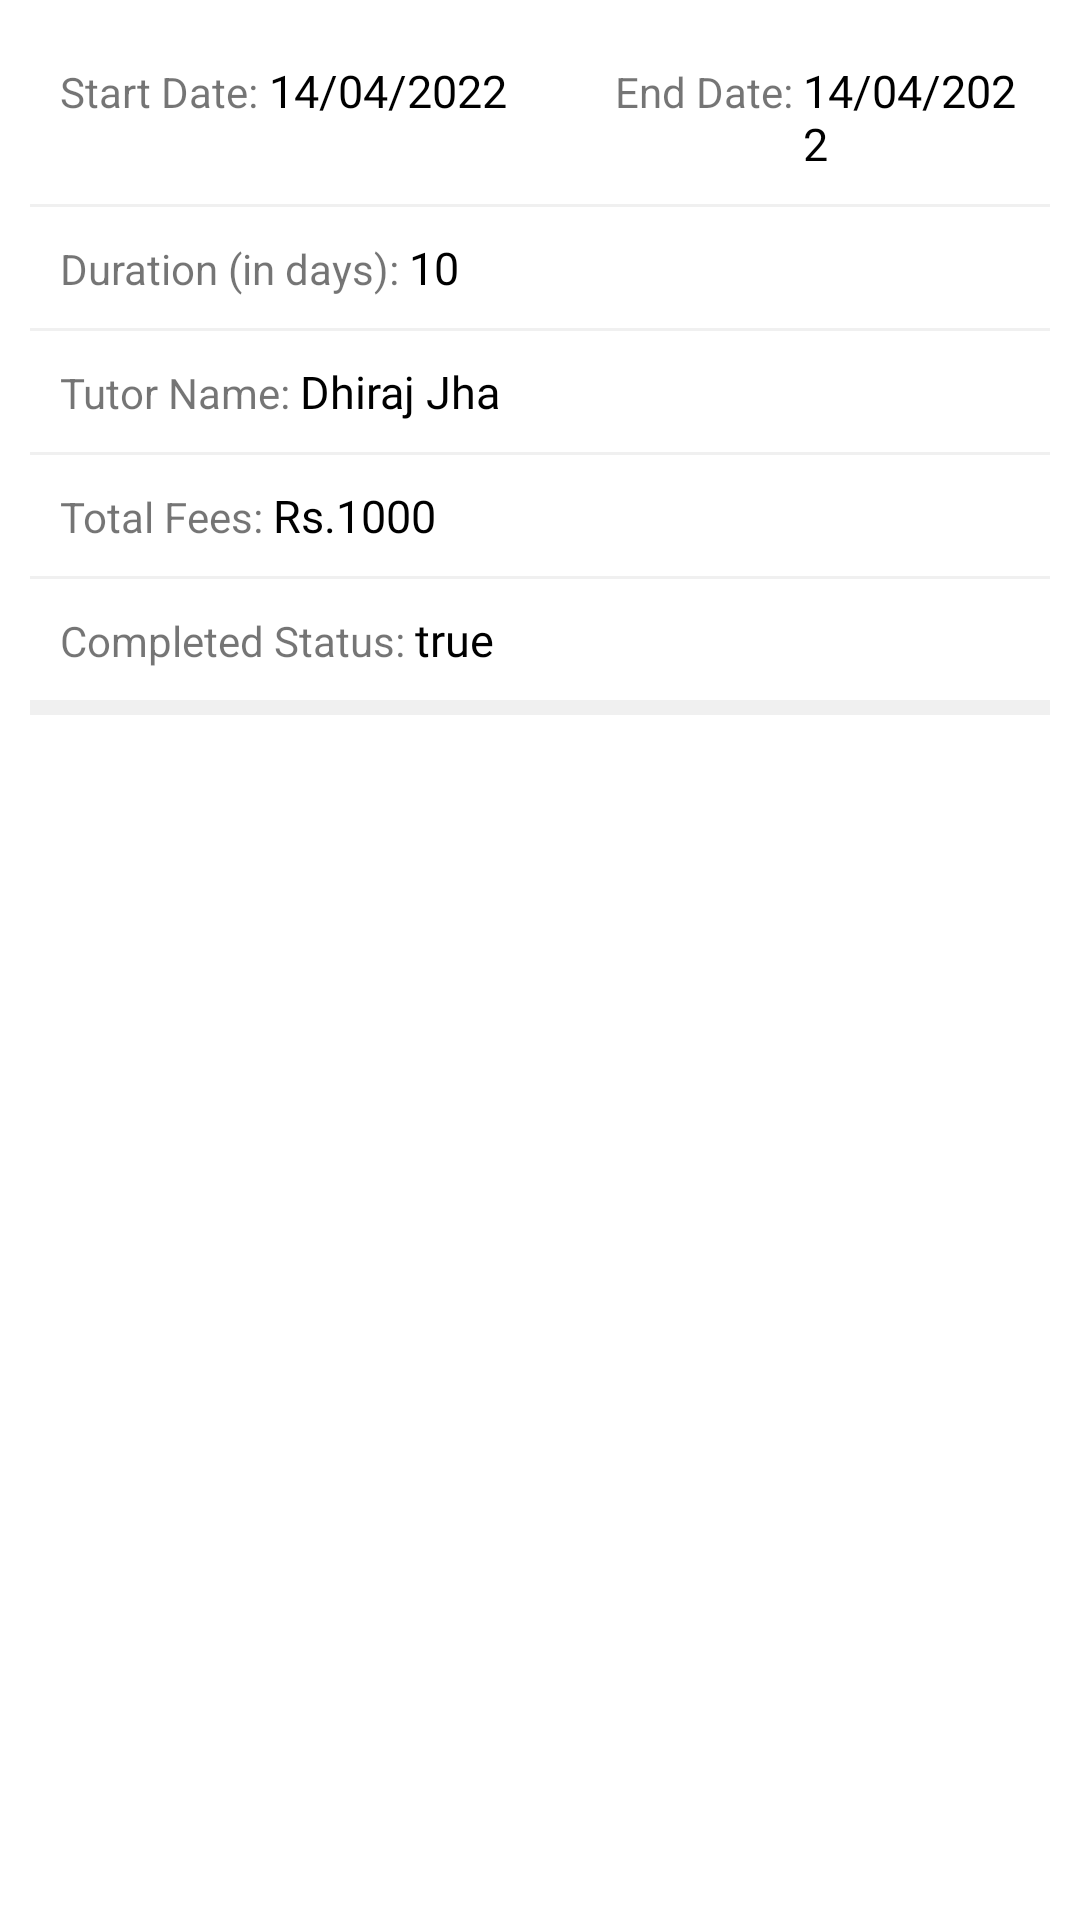

Write the Android layout XML for this screen, with the resource values it uses.
<!-- AndroidManifest.xml: application theme Theme.ProjectII -->
<!-- res/layout/view_session_history.xml -->
<?xml version="1.0" encoding="utf-8"?>
<LinearLayout xmlns:android="http://schemas.android.com/apk/res/android"
    android:layout_width="match_parent"
    android:layout_height="wrap_content"
    android:padding="10dp"
    android:orientation="vertical">

    <LinearLayout
        android:layout_width="match_parent"
        android:layout_height="wrap_content"
        android:padding="10dp"
        android:orientation="horizontal">

        <TextView
            android:layout_width="wrap_content"
            android:layout_height="wrap_content"
            android:text="Start Date: " />

        <TextView
            android:id="@+id/start_date"
            android:layout_width="wrap_content"
            android:layout_height="wrap_content"
            android:fontFamily="@font/montserrat"
            android:text="14/04/2022"
            android:textColor="@color/black"
            android:textSize="15dp" />

        <TextView
            android:layout_width="wrap_content"
            android:layout_height="wrap_content"
            android:layout_marginLeft="36dp"
            android:gravity="end"
            android:text="End Date: " />

        <TextView
            android:id="@+id/end_date"
            android:layout_width="wrap_content"
            android:layout_height="wrap_content"
            android:fontFamily="@font/montserrat"
            android:text="14/04/2022"
            android:textColor="@color/black"
            android:textSize="15dp" />
    </LinearLayout>

    <View
        android:layout_width="match_parent"
        android:layout_height="1dp"
        android:background="@color/whitesmoke" />

    <LinearLayout
        android:layout_width="match_parent"
        android:layout_height="wrap_content"
        android:padding="10dp"
        android:orientation="horizontal">

        <TextView
            android:layout_width="wrap_content"
            android:layout_height="wrap_content"
            android:text="Duration (in days): " />

        <TextView
            android:id="@+id/duration"
            android:layout_width="wrap_content"
            android:layout_height="wrap_content"
            android:fontFamily="@font/montserrat"
            android:text="10"
            android:textColor="@color/black"
            android:textSize="15dp" />
    </LinearLayout>

    <View
        android:layout_width="match_parent"
        android:layout_height="1dp"
        android:background="@color/whitesmoke" />

    <LinearLayout
        android:layout_width="match_parent"
        android:layout_height="wrap_content"
        android:padding="10dp"
        android:orientation="horizontal">

        <TextView
            android:layout_width="wrap_content"
            android:layout_height="wrap_content"
            android:text="Tutor Name: " />

        <TextView
            android:id="@+id/tutorName"
            android:layout_width="wrap_content"
            android:layout_height="wrap_content"
            android:fontFamily="@font/montserrat"
            android:text="Dhiraj Jha"
            android:textColor="@color/black"
            android:textSize="15dp" />
    </LinearLayout>
    <View
        android:layout_width="match_parent"
        android:layout_height="1dp"
        android:background="@color/whitesmoke" />
    <LinearLayout
        android:layout_width="match_parent"
        android:layout_height="wrap_content"
        android:padding="10dp"
        android:orientation="horizontal">

        <TextView
            android:layout_width="wrap_content"
            android:layout_height="wrap_content"
            android:text="Total Fees: " />

        <TextView
            android:layout_width="wrap_content"
            android:layout_height="wrap_content"
            android:fontFamily="@font/montserrat"
            android:text="Rs."
            android:textColor="@color/black"
            android:textSize="15dp" />

        <TextView
            android:id="@+id/totalfees"
            android:layout_width="wrap_content"
            android:layout_height="wrap_content"
            android:fontFamily="@font/montserrat"
            android:text="1000"
            android:textColor="@color/black"
            android:textSize="15dp" />
    </LinearLayout>

    <View
        android:layout_width="match_parent"
        android:layout_height="1dp"
        android:background="@color/whitesmoke" />
    <LinearLayout
        android:layout_width="match_parent"
        android:layout_height="wrap_content"
        android:padding="10dp"
        android:orientation="horizontal">

        <TextView
            android:layout_width="wrap_content"
            android:layout_height="wrap_content"
            android:text="Completed Status: " />

        <TextView
            android:id="@+id/status"
            android:layout_width="wrap_content"
            android:layout_height="wrap_content"
            android:fontFamily="@font/montserrat"
            android:text="true"
            android:textColor="@color/black"
            android:textSize="15dp" />
    </LinearLayout>
    <View
        android:layout_width="match_parent"
        android:layout_height="5dp"
        android:background="@color/whitesmoke" />
</LinearLayout>
<!-- resources referenced by this layout -->
<resources>
  <color name="black">#FF000000</color>
  <color name="whitesmoke">#F0F0F0</color>
  <style name="Theme.ProjectII" parent="Theme.MaterialComponents.DayNight.NoActionBar">
          
          <item name="colorPrimary">@color/theme_color</item>
          <item name="colorPrimaryVariant">@color/theme_back</item>
          <item name="colorOnPrimary">@color/white</item>
          
          <item name="colorSecondary">@color/sec_color</item>
          <item name="colorSecondaryVariant">@color/sec_color_variant</item>
          <item name="colorOnSecondary">@color/black</item>
          
          <item name="android:statusBarColor" tools:targetApi="l">?attr/colorPrimaryVariant</item>
          
      </style>
  <color name="theme_color">#2979FF</color>
  <color name="theme_back">#0000ff</color>
  <color name="white">#FFFFFFFF</color>
  <color name="sec_color">#00B0FF</color>
  <color name="sec_color_variant">#00E5FF</color>
</resources>
